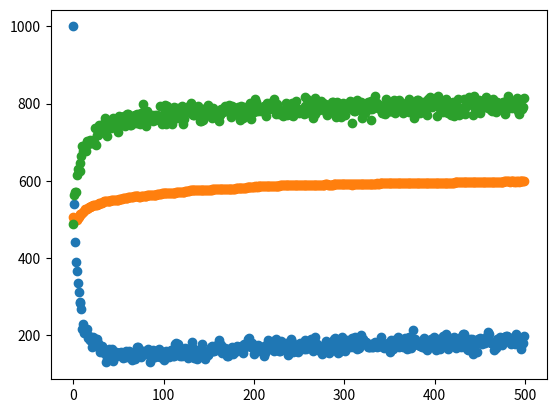

This chart was generated by the following Python code:
#!/usr/bin/env python
# coding: utf-8

# # Tutorial on Posen and Levinthal (2012)  
# 
# In this tutorial, you will be introduced to a simple model that replicates the main finding from the paper by Hart Posn and Dan Levinthal, published in 2012 in Management Science.  
# 
# This tutorial provides a barebones description of the model. If you want to explore a more flexible version or explore how different agents or bandit distributions would affect Hart's and Dan's results please follow the posen_levinthal.ipynb tutorial instead.  
# 
# **Reference:** Posen, H. E., & Levinthal, D. A. (2012). Chasing a moving target: Exploitation and exploration in dynamic environments. Management Science, 58(3), 587-601.  
# 

# # Basic Building Blocks
# 
# In this first sections, I will present the basic building blocks. Namely, the àgent's learning and decision processes and how we generate options in the environment.
# 
# ## Agents
# The agents follow a few simple actions. 
# 
# ### 1. Choose
# The agents choose one option based upon their attraction to this option. In this model, we use softmax, greedy, and e-greedy, as the rules for transforming the different attractions for each option into probabilities of choosing one option.   
# * If the agent selects options via softmax, The agent's level of exploration is determined by the parameter tau. A small tau leads to high exploitation, a high tau to infinite exploration. Due to limitations in the floating point operation we cannot use taus lower that 0.002.  
# * If greedy is chosen, there is no free parameter to specify the level exlorativeness of the agent.  
# * If e-greedy is chosen, then the e parameter specifies the percentage of times the agent chooses an option other than the greedy one.  
# 
# ### 2. Update
# Updating is done via the Bush-Mossteller equation. The parameter phi determins how much the agent updates its beliefs based upon new information. A value of zero leads to agents to not update their beliefs. A value of one to full update of beliefs. A mixture leads to what is known as an Exponentially Recency Weighted Average (Sutton and Barto, 1998). The phi varies according to 1/(ki+1) where ki is the number of times an option has been tried. 
# 
# ### 3. Learn
# Learn is a subroutine. It receives two parameters, the number of periods and the bandits to learn from. 
# It initalizes three lists and starts a for loop that run for the specified number of periods.
# The period starts by asking the agent to choose an option. The payoff of the option is calculated by measuring the option's value. The period ends with the updating of the agent's attractions and the storage of the choice and payoff. After this a new period starts, the choices are stored and returned to the user.
# 
# **Note:** The agent calculates its knowledge of the environment. This is technically impossible as it needs to ask the environment for the true probabilities of the bandits. 
# 
# ### 4. Reset
# This function resets the attractions of the agent. It takes two values, the probabilities of drawing a 1 of each bandit and the starting attraction to each bandit. 

# In[1]:


import numpy as np
import matplotlib.pyplot as plt

def softmax(tau, attraction): #softmax action selection with attraction vector as parameters
    denom = np.sum(np.exp((attraction[:])/tau))
    probabilities = np.exp(attraction/tau)/denom
    choice = np.random.choice(range(len(probabilities)), p = probabilities)
    return(choice)

class agent:
    def __init__(self, tau, phi, style_choose):
        self.tau = tau
        self.phi = phi
        self.style_choose = style_choose
    def choose(self):
        if self.style_choose == "softmax": choice = softmax(self.tau, self.attraction)
        elif self.style_choose == "greedy": choice = np.argmax(self.attraction)
        elif type(self.style_choose) == float: # for e-greedy you pass the e parameter only
            best_choice = np.argmax(self.attraction)
            other_choice = np.random.choice(range(len(self.attraction)))
            choice = np.random.choice([best_choice,other_choice], p = [1-self.style_choose,self.style_choose])
        return(choice)
    def learn(self, num_periods, bandits):
        choices = []
        payoffs = []
        knowledge = []
        for i in range(num_periods):
            choice = self.choose()
            payoff = bandits.measure(choice)
            nugget = 1-sum((self.attraction-bandits.means)**2)
            self.update(choice, payoff)
            choices.append(choice)
            payoffs.append(payoff)
            knowledge.append(nugget)
        return([choices, payoffs, knowledge])
    def reset(self, means, att):
        self.attraction = np.ones(len(means))/2.0
        self.times = np.zeros(len(means))
    def update(self, choice, payoff):
        self.times[choice] += 1 #starts in 1
        self.attraction[choice] += (payoff-self.attraction[choice])/(self.times[choice]+1) # divides by 2


# ## Environment
# The environment is composed of an n-arm bandit. Each arm of the bandit is definied by an object of class bandit. Put together these objects create one object of class bandits. 
# 
# ### 1. Bandit
# The bandit is a simple structure. It has a mean and a standard deviation. The style determines whether the bandit outputs an uniformly distributed value, a normally distributed value, or one without noise.
# 
# #### Measure
# The bandits perform one function, when called upon, they give one output. The output is the draw of a binomial distribution with probablity given at the start of the simulation.

# In[2]:


class bandit:
    def __init__(self, mean, noise = 0.0):
        self.mean = mean
        self.noise = noise
    def measure(self): return(np.random.binomial(n = 1, p = self.mean))


# ### 2. Bandits_P_L
# This class creates the environment for the Posen and Levinthal (2012) paper. In specific, 10 bandits with probabilities of drawing 1s drawn from a Beta(2,2) distribution.
# 
# #### Measure
# This is a wrapper function. The objective is that the agents ask the bandits class and not the specific bandit for the measurement. Then the bandits class is in charge of asking its bandit for the performance value.  
# The second role of this function is to determine if a bandit needs to be changed and if so change it. This process is what Posen and Levinthal call turbulence and is determined by the eta parameter. 
# 
# #### Make Bandit
# This function creates the bandits. As in this model the bandits need to be remade on every iteration, we need a simple way of remaking the bandits. These function makes a new bandit and stores the mean value of its output.  
# 
# #### Reset
# This function makes new bandits for every arm of the bandit.

# In[3]:


class bandits_P_L:
    def __init__(self, num_bandits, eta=0.0):
        self.eta = eta
        self.means = np.zeros(num_bandits)
        self.arms = ['']*num_bandits
    def make_bandit(self, position):
        self.means[position] = np.random.beta(a=2.0, b=2.0)
        self.arms[position] = bandit(mean = self.means[position]) # noise is not needed
    def measure(self, choice):
        # Change some arms?
        if np.random.binomial(n=1, p = self.eta):
            for i in range(len(self.arms)):
                if np.random.binomial(n=1, p = 0.5): self.make_bandit(i)
        return(self.arms[choice].measure())
    def reset(self): 
        for i in range(len(self.arms)): self.make_bandit(i)


# # Simulation
# 
# With these two building blocks, we can run a simulation to replicate the main findings of Posen and Levinthal (2021).
# 
# ## 1. Initialize values
# We start by initailizing the attributes of the simulation. The agents are given a tau but do not require phi because the learning method follows the 1/k+1 weighting. The agents will learn for 500 periods and the results replicated 1000 times. There is no noise value here because in this paper the bandits either output a positive value or not. Changes in the tau, and bandit style should change the learning. Changes in the number of repetitions lead to more noisy results.

# In[4]:


## Bandit
num_bandits = 10
eta = 0.0 # turbulence
## Agents
style_choose = "softmax" # "softmax", "greedy", or e value as float for e-greedy
phi = 0.5 # not needed in "over k" updating mode
tau = 0.5/num_bandits
att_0 = np.ones(num_bandits)/2.0
## Simulation
num_periods = 500
num_reps = 1000


# ## 2. Initialize agent and Bandits
# We create one agent, Alice and initialize the environment for the paper. We create an environment with 10 bnadits. These bandits are different from the ones in the other papers as they are created from a Beta distribution of payoff probabilties. 

# In[5]:


Alice = agent(tau = tau, phi = phi, style_choose = style_choose)
options = bandits_P_L(num_bandits = num_bandits, eta = eta)


# ## 3. Run simulation
# Having the agent and environment we can run a simulation. We initialize two arrays, one for payoff and one for choices. Additionally, we create an empty list to store the last choices of the agents and one value to save the attraction to the option with variable output after every replication of the simulation is finished.
# 
# This takes some time.

# In[6]:


all_payoffs = np.zeros(num_periods)
all_knowledge = np.zeros(num_periods)
all_RE = np.zeros(num_periods)
for j in range(num_reps):
    Alice.reset(means = options.means, att = np.ones(num_bandits)/2.0)
    options.reset()
    choice, payoff, knowledge = Alice.learn(num_periods, options)
    all_payoffs += payoff
    all_knowledge += knowledge
    # Calculate exploration
    all_RE[0] += 1
    for i in range(len(choice)-1):
        if choice[i+1]!=choice[i]: all_RE[i+1] +=1


# ## 4. Display results
# 
# ### Amount of exploration
# First we present the amount of exploration done by the agents. 

# In[7]:


plt.scatter(range(num_periods), all_RE)


# ## Knowledge over time
# Somthing quite sad happens for the amount of knowledge over time in this paper. Given the way the Bush Mossteller equation is updated, 1/k+1 and not with a constant update percentage, initial values have much more weight that later values. This leads to the system to erode knowledge. **Fast!**

# In[8]:


plt.scatter(range(num_periods), all_knowledge)


# ### Probability of Getting a Reward
# The second graph presents the average payoff. This looks like a funnel, narrowing from left to right. As the stable option is chosen more and more, the variance in the performanc decreases. 

# In[9]:


plt.scatter(range(num_periods), all_payoffs)


# ### Summary variables
# #### Total accumulated payoff
# The bandits in this paper give a payoff of 1 or -1, so one needs to recalculate the total payoff. So that it matches what is shown in the paper. In the simulation I store the probability of getting a 1, here, the actual expected value.
# 
# The result shown below is the performance of figure 1 in Posen and Levinthal (2012).

# In[10]:


print(sum(2*all_payoffs-num_reps)/num_reps)


# #### Fraction of exploration events
# The average percentage of exploration events during the 500 periods, see Figure 1 in Posen and Levinthal (2012) for comparison. 

# In[11]:


print(sum(all_RE)/(num_reps*num_periods))


# #### Knowledge
# The average SSE knowledge at different stages of the simulation. This result is shown in Figure 1 of Posen and Levinthal (2012) and in Figure 4 when the turbulence changes. 

# In[12]:


print("Period 400: " + str(all_knowledge[-101]/num_reps))
print("Period 500: " + str(all_knowledge[-1]/num_reps))


# ## 5. Exercise
# What would happen if Posen and Levinthal had chosen other learning rules? They studied e-greedy but how about constant update? How woud it affect the erosion of knowledge and the adaptation of the agents? How does it change when the environment improves or gets worse?
# 

# In[ ]:




